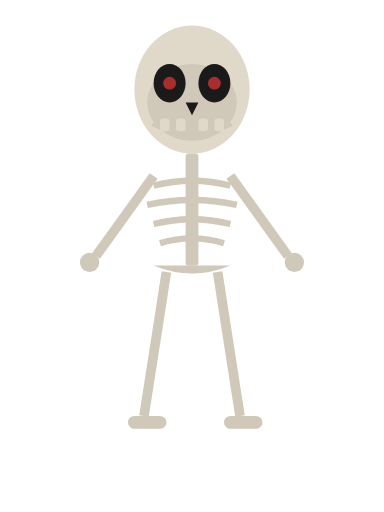
t = 0.00 s
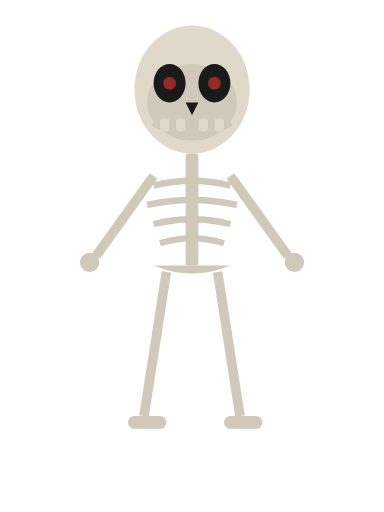
t = 0.25 s
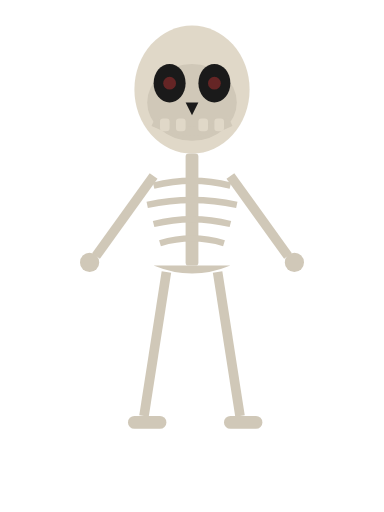
t = 0.75 s
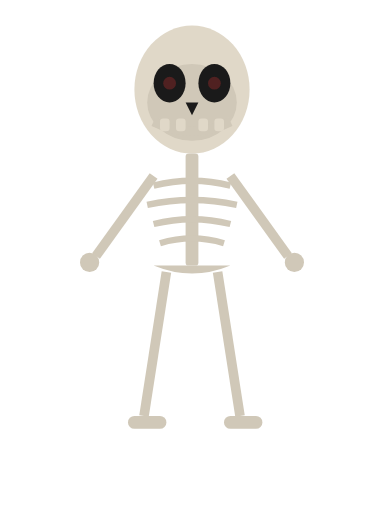
t = 1.00 s
t = 1.25 s: frame unchanged from t = 0.75 s, image omitted
t = 1.75 s: frame unchanged from t = 0.25 s, image omitted

The animated SVG that drew these frames (rendered in a browser with its animation timeline set to each time). Animation: 2 SMIL elements (animate=2); one cycle of 2.00 s, repeats indefinitely.

<svg xmlns="http://www.w3.org/2000/svg" viewBox="0 0 120 160"
  data-asset-id="skeleton" data-layer="creature"
  data-tags="skeleton,undead,骷髅,亡灵,bones,undead,monster"
  data-origin="center-bottom">
  <!-- Skull -->
  <ellipse cx="60" cy="28" rx="18" ry="20" fill="#e0d8c8"/>
  <ellipse cx="60" cy="32" rx="14" ry="12" fill="#d0c8b8"/>
  <!-- Eye sockets -->
  <ellipse cx="53" cy="26" rx="5" ry="6" fill="#1a1a1a"/>
  <ellipse cx="67" cy="26" rx="5" ry="6" fill="#1a1a1a"/>
  <!-- Eye glow -->
  <circle cx="53" cy="26" r="2" fill="#cc3333" opacity="0.8">
    <animate attributeName="opacity" dur="2s" repeatCount="indefinite" values="0.8;0.3;0.8"/>
  </circle>
  <circle cx="67" cy="26" r="2" fill="#cc3333" opacity="0.8">
    <animate attributeName="opacity" dur="2s" repeatCount="indefinite" values="0.8;0.3;0.8"/>
  </circle>
  <!-- Nose hole -->
  <polygon points="58,32 62,32 60,36" fill="#1a1a1a"/>
  <!-- Jaw -->
  <path d="M48,38 Q60,44 72,38" fill="none" stroke="#d0c8b8" stroke-width="3"/>
  <!-- Teeth -->
  <g fill="#e0d8c8">
    <rect x="50" y="37" width="3" height="4" rx="1"/>
    <rect x="55" y="37" width="3" height="4" rx="1"/>
    <rect x="62" y="37" width="3" height="4" rx="1"/>
    <rect x="67" y="37" width="3" height="4" rx="1"/>
  </g>
  <!-- Spine -->
  <rect x="58" y="48" width="4" height="35" rx="1" fill="#d0c8b8"/>
  <!-- Ribs -->
  <g fill="none" stroke="#d0c8b8" stroke-width="2">
    <path d="M48,58 Q60,55 72,58"/>
    <path d="M46,64 Q60,61 74,64"/>
    <path d="M48,70 Q60,67 72,70"/>
    <path d="M50,76 Q60,73 70,76"/>
  </g>
  <!-- Pelvis -->
  <path d="M48,83 Q60,88 72,83" fill="#d0c8b8"/>
  <!-- Arms -->
  <line x1="48" y1="55" x2="30" y2="80" stroke="#d0c8b8" stroke-width="3"/>
  <line x1="72" y1="55" x2="90" y2="80" stroke="#d0c8b8" stroke-width="3"/>
  <!-- Hands -->
  <g fill="#d0c8b8">
    <circle cx="28" cy="82" r="3"/>
    <circle cx="92" cy="82" r="3"/>
  </g>
  <!-- Legs -->
  <line x1="52" y1="85" x2="45" y2="130" stroke="#d0c8b8" stroke-width="3"/>
  <line x1="68" y1="85" x2="75" y2="130" stroke="#d0c8b8" stroke-width="3"/>
  <!-- Feet -->
  <rect x="40" y="130" width="12" height="4" rx="2" fill="#d0c8b8"/>
  <rect x="70" y="130" width="12" height="4" rx="2" fill="#d0c8b8"/>
</svg>
